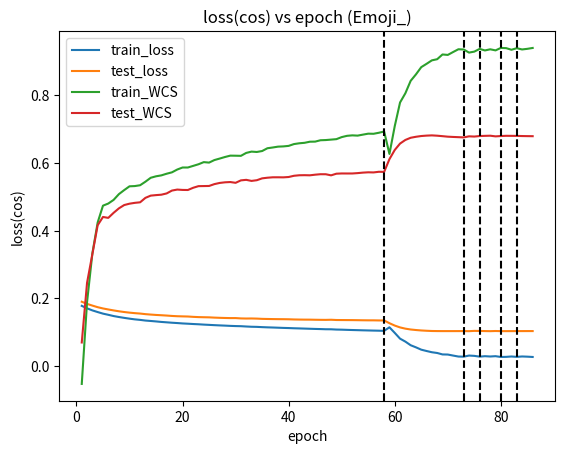

The matplotlib source for this figure:
import numpy as np
import matplotlib.pyplot as plt



#chain-thaw
dict_last={'val_loss': [0.19044181734869775, 0.18411831712528548, 0.17908576883512214, 0.17439959600355379, 0.17066270040154699, 0.1676928499322802, 0.16487871787213015, 0.16234787078593269, 0.16015535101385564, 0.15834092632573393, 0.15684552457327755, 0.15563940777312471, 0.15389913745421741, 0.15264729818598557, 0.1515473079414329, 0.15068769248585595, 0.14975415215715615, 0.14859374295426969, 0.14779118777778144, 0.14732063205081916, 0.14693783675823094, 0.14592286313138522, 0.14518499762851692, 0.14480318277770779, 0.14447597306517623, 0.14367646385598815, 0.14307062901450271, 0.14260877034571895, 0.14226312240369451, 0.14231026548960543, 0.14131048036447125, 0.14097053674476454, 0.14114649360145912, 0.14075762701131661, 0.13999707447535636, 0.1396595284555206, 0.13936549206615223, 0.13915589281837712, 0.13903146259896382, 0.13877371912575545, 0.13823333151957168, 0.13794401099871229, 0.13774709291225051, 0.13768028836629057, 0.1373610212458127, 0.1371440569397874, 0.13702000371064771, 0.13736339359565083, 0.13664034767694727, 0.13651097361036327, 0.1364055861038006, 0.13632236381655069, 0.13610113255846526, 0.13585901964463429, 0.13567297667447029, 0.13566258762130426, 0.13535797856975718, 0.13533688975448763], 'val_cos': [0.070382337489918387, 0.24635995851636175, 0.33066368030190713, 0.41589620739767846, 0.44013975642606346, 0.43746585552172845, 0.45230417387548627, 0.46549819115465868, 0.47524045471504117, 0.47925124901618105, 0.48172775141576157, 0.48332876980668898, 0.49641071384404684, 0.50300382997256432, 0.50451837804798194, 0.50573545075239812, 0.50944831724565043, 0.51789120701568436, 0.52082480147268528, 0.51976563834609912, 0.51956134239427909, 0.52610568559582516, 0.53089698669623941, 0.53117625169501526, 0.53144886076086162, 0.53688710053923661, 0.54035822922731858, 0.54220690613123157, 0.54300991896456463, 0.5407189191480275, 0.54792888805482631, 0.54948672743290361, 0.54633607337528234, 0.54839352192072666, 0.55386373576710035, 0.55574572329123006, 0.55697297297281545, 0.55700834899715879, 0.5568252103877408, 0.55784345874961183, 0.56144093374613591, 0.56294814911490787, 0.56322601662148286, 0.56283924365966242, 0.56467208648650569, 0.5660444302617168, 0.56595859253236569, 0.56275184540544654, 0.56757984712507481, 0.56828171694594343, 0.5682110271725781, 0.56824249004880667, 0.56929336036052824, 0.57075400532141718, 0.57169180902104266, 0.57132522018281118, 0.57322216349560962, 0.5728623438512721], 'loss': [0.17832296262062994, 0.17102775525712716, 0.16495523028949932, 0.16004130390396051, 0.15541192148069993, 0.15197083787199911, 0.14829143479910081, 0.1454557696334535, 0.14292770838152924, 0.14061182909588055, 0.13852876552662791, 0.1370065488873764, 0.13502618733095412, 0.13378626037708724, 0.13245752422488091, 0.13097000197750466, 0.12982288676260231, 0.12862192848517889, 0.12767012626089272, 0.12651776309710669, 0.12572631756603822, 0.12481979263747428, 0.12407124340012278, 0.12308537370269228, 0.12229840666212259, 0.12148045113019894, 0.12074399601191857, 0.12008827768148767, 0.11934082095238874, 0.11877703163022545, 0.11841935045925832, 0.11752008534511209, 0.11674879398686247, 0.11641821072105768, 0.11564817454424506, 0.11501763638389507, 0.11454136734877284, 0.11395996315779912, 0.11336105251635854, 0.11292418765781639, 0.11230527814445061, 0.11186117924188774, 0.11134945838704001, 0.11083317998203003, 0.11033429639926098, 0.10994016431311175, 0.10940994627630231, 0.10930745060932406, 0.10849644950935176, 0.10817511999513138, 0.10762223798370611, 0.10714019862396705, 0.10671444443395384, 0.10626824121863537, 0.10587413778655792, 0.10548107716174969, 0.10515668082675667, 0.104673727498685], 'cos': [-0.051623943716861735, 0.18970275687252786, 0.33291630533029654, 0.42399226423946657, 0.47343636634262137, 0.47969219229476046, 0.49038796411295488, 0.50740604470573669, 0.51929316545743653, 0.53044496066933544, 0.53114443077932516, 0.53360335124353186, 0.54401705509309384, 0.55559242147489107, 0.55991793555678926, 0.56264804321913708, 0.56749913080769954, 0.57159454079308991, 0.57987069060631269, 0.5858077827560505, 0.58582741283076034, 0.59058711919183282, 0.59537921227423407, 0.60166186125599985, 0.60026575126497628, 0.60772987171981463, 0.61216224669992614, 0.61677557960700657, 0.62078914281156983, 0.62056302878151004, 0.62018270949766219, 0.62878583034993052, 0.63262597243130314, 0.63158099611669827, 0.63435409678677956, 0.64257797061248756, 0.64478518415875274, 0.64728553689716162, 0.64798857086385397, 0.64950575667797161, 0.65482301553368782, 0.65715632881258079, 0.65857770804139648, 0.66179457071992431, 0.66209082720367374, 0.66609506139404506, 0.66669593780136771, 0.66799951142479785, 0.66933268715746552, 0.67536304189110807, 0.6791297159762808, 0.68050861880574665, 0.67973515688851083, 0.6826569363866295, 0.6854897662344831, 0.68515019408458167, 0.68815764957050518, 0.69181276526426061]}

dict_embed={'val_loss': [0.12723373413814304, 0.12025957953662833, 0.11479932300427781, 0.111185637228722, 0.10869022543767805, 0.10712051827103931, 0.10585038330550106, 0.10494947682330176, 0.10426924837461071, 0.10404904280806268, 0.10395721314273881, 0.10395540747708069, 0.10395371469302964, 0.10398254173289977, 0.10403800960592242], 'val_cos': [0.61039308957801086, 0.63745274089747195, 0.65631527558363623, 0.66696770674342298, 0.67339578726141125, 0.67634619617656389, 0.67855578806638228, 0.67975009920155205, 0.68042164264045757, 0.67950575062796448, 0.67812680081291743, 0.67662028977438782, 0.67583308164068245, 0.67519010922088152, 0.67449886444387031], 'loss': [0.11510351305458884, 0.098712450033624624, 0.081721243254461978, 0.073021158406383735, 0.062339411451499224, 0.056101703249740099, 0.049233130967136857, 0.045317146894497548, 0.04168726809831718, 0.039494497691739461, 0.035234852359612226, 0.034930702631611334, 0.031891643648702922, 0.029018735721863923, 0.028597018908180831], 'cos': [0.6257861259731019, 0.70765466604466609, 0.7772858108405265, 0.80446501757342848, 0.84108201666178928, 0.86017642526409466, 0.88148948503250413, 0.89123936198429965, 0.90142773329272163, 0.90481489051244302, 0.9187532214483739, 0.91743955741621774, 0.92591806969584178, 0.93410996088004572, 0.93344659135137042]}
dict_lstm_0={'val_loss': [0.1037731179758876, 0.10458747872631322, 0.10442540155773007], 'val_cos': [0.67765832262952075, 0.67699954029013332, 0.67848941179982514], 'loss': [0.031914198996202334, 0.030993698977077488, 0.028741238126612795], 'cos': [0.92428163993588264, 0.92718786721471724, 0.93512268179143576]}
dict_lstm_1={'val_loss': [0.10403534272294909, 0.10378760049335825, 0.1042263333338584, 0.1038703114977922], 'val_cos': [0.67903195367082803, 0.67947878189339417, 0.67755656560423905, 0.67851970406996498], 'loss': [0.030058431006876683, 0.029155998228153707, 0.030084520898067804, 0.027771696383084601], 'cos': [0.93065413117617524, 0.93398590148434746, 0.93079976787082785, 0.93805465723294923]}
dict_att={'val_loss': [0.10385980759036031, 0.10392854239814393, 0.10399822632795439], 'val_cos': [0.67916953418016923, 0.67904367332788684, 0.67893873431289264], 'loss': [0.028105590120610337, 0.029172731941849672, 0.028070437198344962], 'cos': [0.93741851418740696, 0.93263976690856876, 0.93727469256379348]}

dict_all={'val_loss': [0.10399214493949156, 0.10403745653308821, 0.10405255587062136], 'val_cos': [0.67850767170096127, 0.67823828699146904, 0.67805729172137508], 'loss': [0.029216832401403822, 0.028647189829400666, 0.027772885637974365], 'cos': [0.93353500435105974, 0.93538706294291907, 0.93794019815174379]}



train_loss=dict_last['loss']+dict_embed['loss']+dict_lstm_0['loss']+dict_lstm_1['loss']+dict_att['loss']+dict_all['loss']
val_loss=dict_last['val_loss']+dict_embed['val_loss']+dict_lstm_0['val_loss']+dict_lstm_1['val_loss']+dict_att['val_loss']+dict_all['val_loss']
train_cos=dict_last['cos']+dict_embed['cos']+dict_lstm_0['cos']+dict_lstm_1['cos']+dict_att['cos']+dict_all['cos']
val_cos=dict_last['val_cos']+dict_embed['val_cos']+dict_lstm_0['val_cos']+dict_lstm_1['val_cos']+dict_att['val_cos']+dict_all['val_cos']
epochs=[58,15,3,4,3,3]
print (len(dict_last['loss']))

print (len(train_loss))
plt.plot()
#86
x=range(1,87)

plt.plot(x,train_loss) 
plt.plot(x,val_loss)
plt.plot(x,train_cos) 
plt.plot(x,val_cos) 
plt.axvline(x=58,color='black', linestyle='dashed')
plt.axvline(x=73,color='black', linestyle='dashed')
plt.axvline(x=76,color='black', linestyle='dashed')
plt.axvline(x=80,color='black', linestyle='dashed')
plt.axvline(x=83,color='black', linestyle='dashed')


plt.title('loss(cos) vs epoch (Emoji_)')  
plt.ylabel('loss(cos)')  
plt.xlabel('epoch')  
plt.legend(['train_loss', 'test_loss','train_WCS','test_WCS'], loc='upper left')  #,'train_cos','val_cos'
plt.show() 
